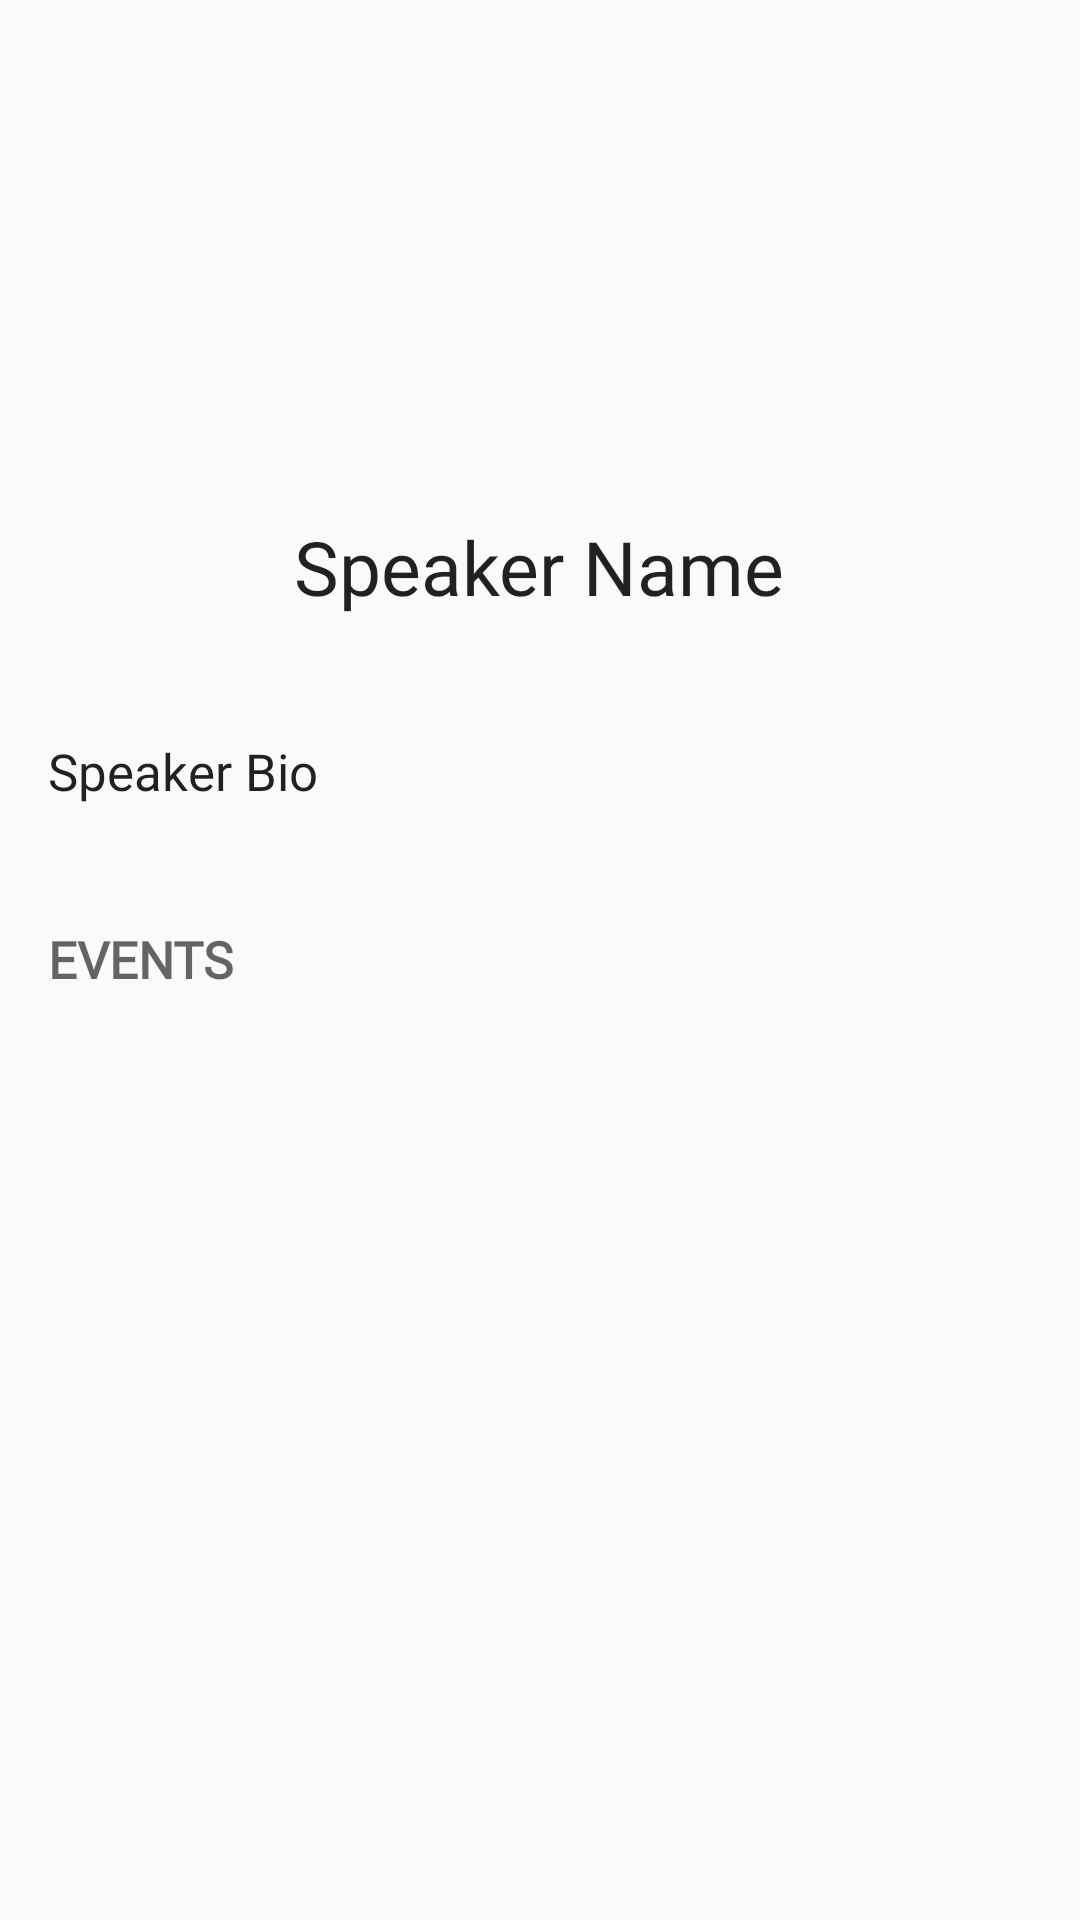

This screen was rendered from an Android layout file. Write that file and the resources it references.
<!-- AndroidManifest.xml: application theme AppTheme -->
<!-- res/layout/activity_speaker.xml -->
<?xml version="1.0" encoding="utf-8"?>
<ScrollView xmlns:android="http://schemas.android.com/apk/res/android"
            android:layout_width="match_parent"
            android:layout_height="match_parent"
            android:fitsSystemWindows="true">

    <LinearLayout
            android:layout_width="match_parent"
            android:layout_height="wrap_content"
            android:orientation="vertical">

        <androidx.appcompat.widget.Toolbar
                android:id="@+id/toolbar"
                android:layout_width="match_parent"
                android:layout_height="?attr/actionBarSize" />

        <ImageView
                android:id="@+id/iv_speaker_photo"
                android:layout_width="100dp"
                android:layout_height="100dp"
                android:layout_gravity="center_horizontal"
                android:scaleType="centerCrop"
                android:fitsSystemWindows="true"
                android:contentDescription="@string/hint_speaker_image" />

        <TextView
                android:id="@+id/tv_speaker_name"
                android:layout_width="wrap_content"
                android:layout_height="wrap_content"
                android:layout_gravity="center_horizontal"
                android:layout_marginTop="16dp"
                android:text="@string/hint_speaker_name"
                android:textSize="25sp"
                android:textColor="?android:textColorPrimary"
                android:fontFamily="@font/open_sans"/>

        <TextView
                android:id="@+id/tv_speaker_bio"
                android:layout_width="match_parent"
                android:layout_height="wrap_content"
                android:layout_marginTop="40dp"
                android:layout_marginStart="16dp"
                android:layout_marginEnd="16dp"
                android:text="@string/hint_speaker_bio"
                android:textSize="17sp"
                android:textColor="?android:textColorPrimary"
                android:fontFamily="@font/open_sans"/>

        <TextView
                android:layout_width="match_parent"
                android:layout_height="wrap_content"
                android:layout_marginTop="40dp"
                android:layout_marginStart="16dp"
                android:layout_marginEnd="16dp"
                android:text="@string/speaker_events"
                android:textAllCaps="true"
                android:textSize="17sp"
                android:textColor="?android:textColorSecondary"
                android:textStyle="bold"
                android:fontFamily="@font/open_sans"/>

        <androidx.recyclerview.widget.RecyclerView
                android:id="@+id/rv_content"
                android:layout_width="match_parent"
                android:layout_height="match_parent"
                android:layout_margin="16dp"/>
    </LinearLayout>
</ScrollView>
<!-- resources referenced by this layout -->
<resources>
  <string name="hint_speaker_bio">Speaker Bio</string>
  <string name="hint_speaker_image">Speaker Image</string>
  <string name="hint_speaker_name">Speaker Name</string>
  <string name="speaker_events">Events</string>
  <style name="AppTheme" parent="Theme.AppCompat.Light.NoActionBar">
          <item name="colorPrimary">@color/colorPrimary</item>
          <item name="colorPrimaryDark">@color/colorPrimaryDark</item>
      </style>
  <color name="colorPrimary">#1fa783</color>
  <color name="colorPrimaryDark">#187f62</color>
</resources>
